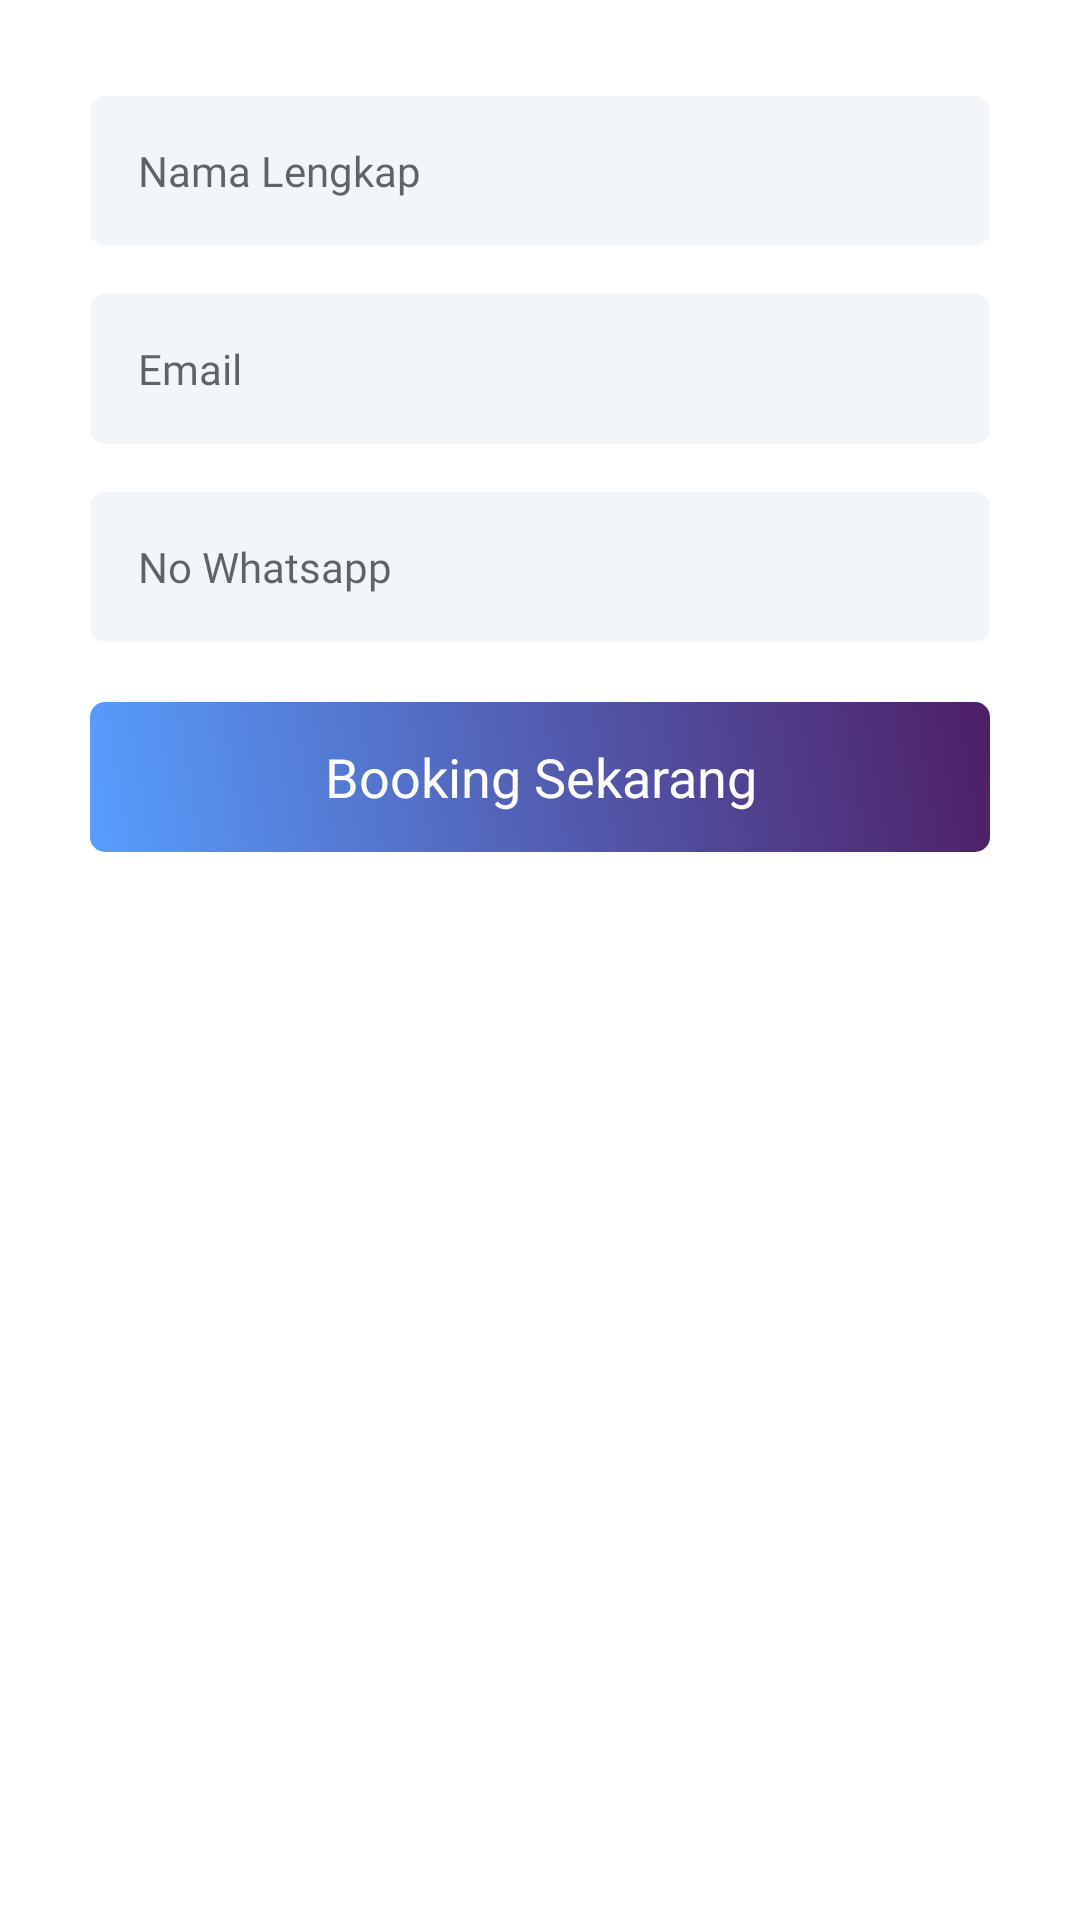

This screen was rendered from an Android layout file. Write that file and the resources it references.
<!-- AndroidManifest.xml: application theme Theme.AlumniFSTku -->
<!-- res/layout/layout_bottom_sheet_kelasalumni.xml -->
<?xml version="1.0" encoding="utf-8"?>
<LinearLayout
    android:orientation="vertical"
    xmlns:android="http://schemas.android.com/apk/res/android"
    android:layout_width="match_parent"
    android:layout_height="wrap_content"
    android:background="@drawable/bottom_sheet_background">


    <EditText
        android:id="@+id/et_kelasalumni_nama"
        android:layout_width="wrap_content"
        android:layout_height="wrap_content"
        android:background="@drawable/edittext_normal"
        android:inputType="text"
        android:hint="Nama Lengkap"
        android:layout_marginTop="32dp"
        android:layout_gravity="center"
        style="@style/edittext_normal"/>

    <EditText
        android:id="@+id/et_kelasalumni_email"
        android:layout_width="wrap_content"
        android:layout_height="wrap_content"
        android:background="@drawable/edittext_normal"
        android:inputType="textEmailAddress"
        android:hint="Email"
        android:layout_gravity="center"
        style="@style/edittext_normal"
        android:layout_marginTop="16dp"/>

    <EditText
        android:hint="No Whatsapp"
        android:id="@+id/et_kelasalumni_whatsapp"
        android:layout_width="wrap_content"
        android:layout_height="wrap_content"
        android:background="@drawable/edittext_normal"
        android:layout_marginTop="16dp"
        android:inputType="number"
        android:layout_gravity="center"
        style="@style/edittext_normal"/>

    <TextView
        android:gravity="center"
        android:id="@+id/btn_sheet_bookingsekarang"
        style="@style/button_normal"
        android:layout_width="wrap_content"
        android:layout_height="wrap_content"
        android:layout_marginTop="20dp"
        android:background="@drawable/button_normal"
        android:layout_gravity="center"
        android:layout_marginBottom="24dp"
        android:text="Booking Sekarang"/>

</LinearLayout>
<!-- resources referenced by this layout -->
<resources>
  <!-- drawable button_normal (drawable) -->
  <?xml version="1.0" encoding="utf-8"?>
  <shape xmlns:android="http://schemas.android.com/apk/res/android"
      android:shape="rectangle">
  
      <size android:height="50dp"
          android:width="300dp"/>
  
      <gradient
          android:startColor="@color/blue_start_gradient"
          android:endColor="@color/purple"
          android:angle="45"/>
  
      <corners android:radius="5dp"/>
  
      <stroke android:width="0dp" />
  
  </shape>
  <!-- drawable edittext_normal (drawable) -->
  <?xml version="1.0" encoding="utf-8"?>
  <shape xmlns:android="http://schemas.android.com/apk/res/android"
      android:shape="rectangle">
  
      <size android:height="50dp"
          android:width="300dp"/>
  
      <solid android:color="#F2F5FA"/>
  
      <corners android:radius="5dp"/>
  
      <padding android:left="16dp"/>
  
      <stroke android:width="0dp" />
  
  </shape>
  <style name="button_normal">
          <item name="android:textSize">
              18sp
          </item>
  
          <item name="android:textColor">
              #FFFFFF
          </item>
  
          <item name="android:fontFamily">
              @font/montserrat_extrabold
          </item>
      </style>
  <style name="edittext_normal">
          <item name="android:color">
              #B5B6B9
          </item>
  
          <item name="android:textSize">
              14sp
          </item>
  
          <item name="android:fontFamily">
              @font/montserrat_medium
          </item>
      </style>
  <style name="Theme.AlumniFSTku" parent="Theme.MaterialComponents.Light.NoActionBar">
          
          <item name="colorPrimary">@color/splash_blue</item>
          <item name="colorPrimaryVariant">@color/splash_blue</item>
          <item name="colorOnPrimary">@color/white</item>
          
          <item name="colorSecondary">@color/splash_yellow</item>
          <item name="colorSecondaryVariant">@color/splash_yellow</item>
          <item name="colorOnSecondary">@color/splash_blue</item>
          
          <item name="android:statusBarColor" tools:targetApi="l">?attr/colorPrimaryVariant</item>
          
      </style>
  <color name="blue_start_gradient">#579EFE</color>
  <color name="purple">#4E1E66</color>
  <color name="splash_blue">#313F7E</color>
  <color name="white">#FFFFFFFF</color>
  <color name="splash_yellow">#FEF049</color>
</resources>
